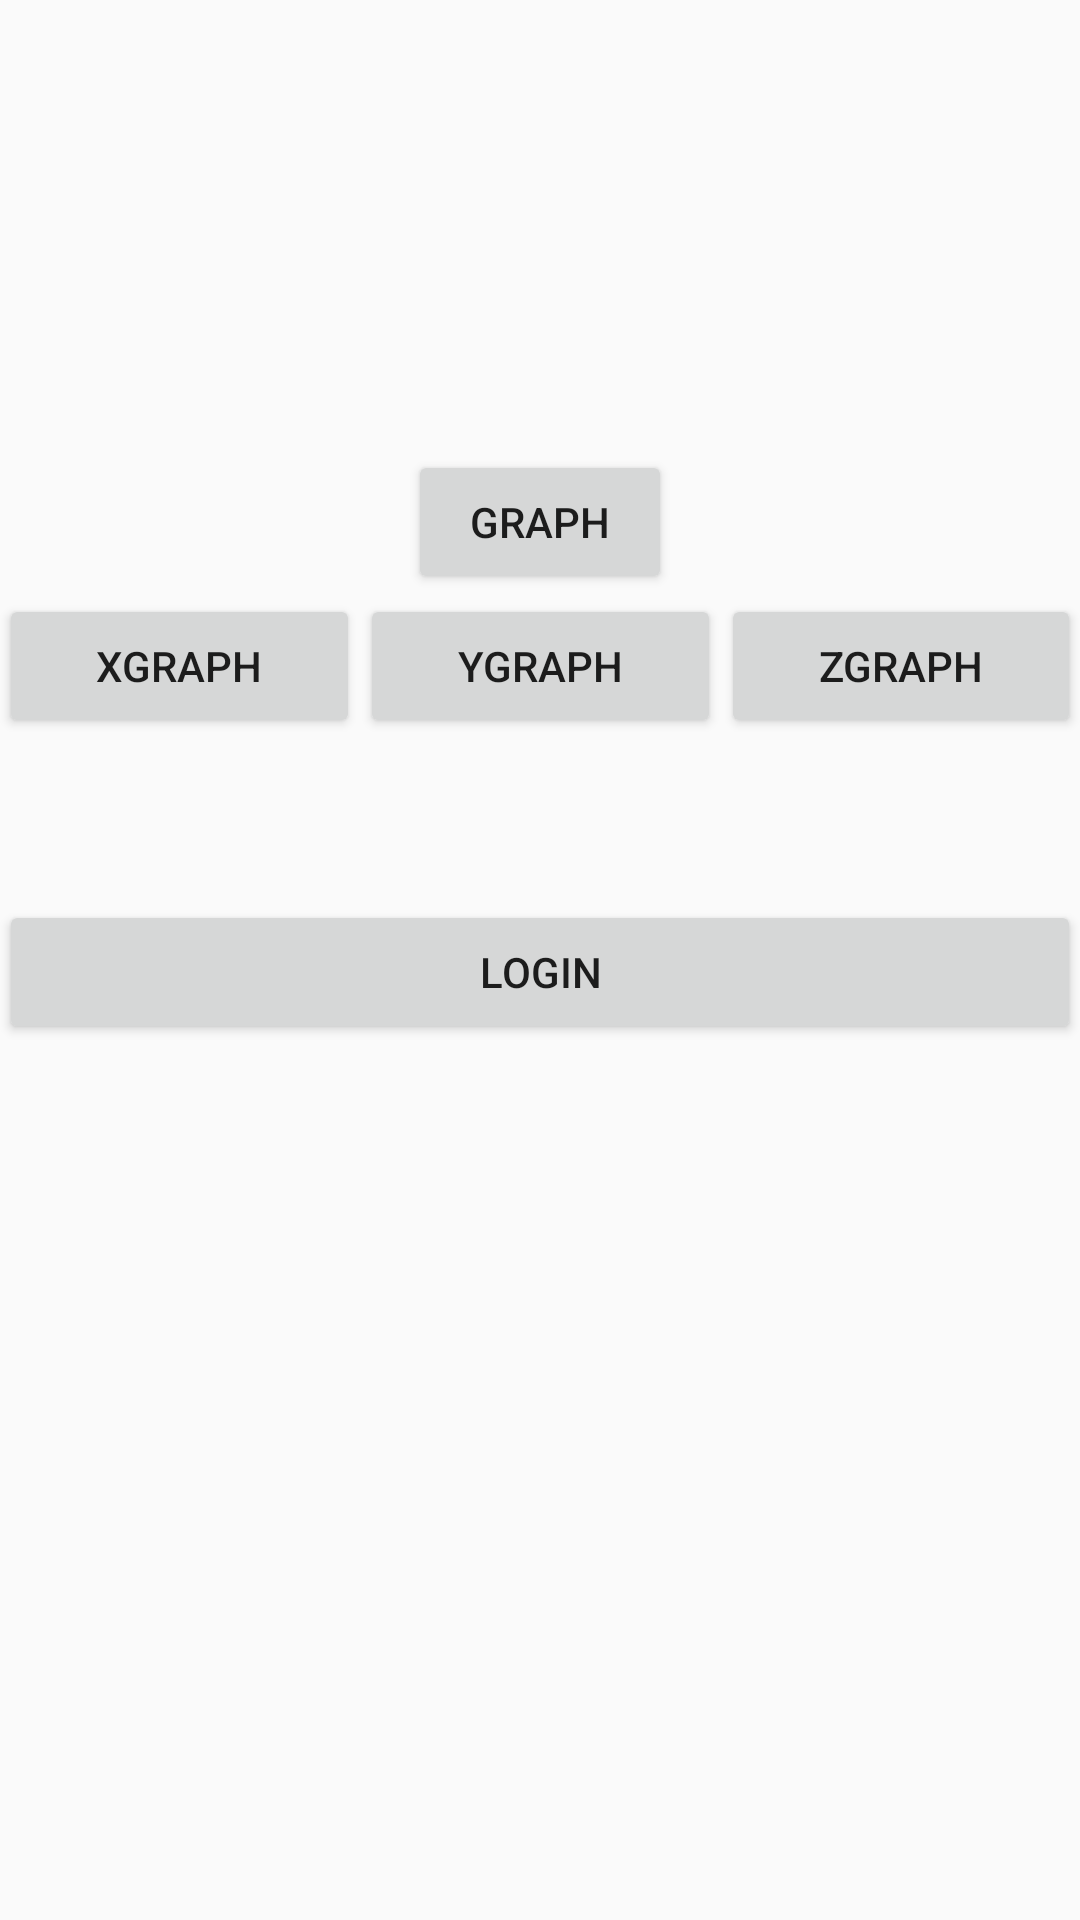

Android layout source for this screen:
<!-- AndroidManifest.xml: application theme AppTheme -->
<!-- res/layout/activity_login.xml -->
<?xml version="1.0" encoding="utf-8"?>
<LinearLayout xmlns:android="http://schemas.android.com/apk/res/android"
    xmlns:tools="http://schemas.android.com/tools"
    android:layout_width="match_parent"
    android:layout_height="match_parent"
    android:paddingBottom="@dimen/activity_vertical_margin"
    android:paddingLeft="@dimen/activity_horizontal_margin"
    android:paddingRight="@dimen/activity_horizontal_margin"
    android:paddingTop="@dimen/activity_vertical_margin"
    android:orientation="vertical"
    tools:context="com.example.adrian.gyroauth.LoginActivity">

    <LinearLayout
        android:layout_width="match_parent"
        android:layout_height="300dp"
        android:orientation="vertical"
        android:weightSum="1">

        <TextView
            android:layout_width="match_parent"
            android:layout_height="150dp"
            android:id="@+id/loginText"
            android:layout_gravity="center_horizontal" />

        <Button
            android:layout_width="wrap_content"
            android:layout_height="wrap_content"
            android:text="Graph"
            android:id="@+id/goToGraph"
            android:layout_gravity="center_horizontal" />

        <LinearLayout
            android:orientation="horizontal"
            android:layout_width="match_parent"
            android:layout_height="match_parent"
            android:layout_gravity="center_horizontal">

            <Button
                android:layout_width="match_parent"
                android:layout_height="wrap_content"
                android:text="XGraph"
                android:id="@+id/x_graph_button"
                android:layout_weight="0.33" />

            <Button
                android:layout_width="match_parent"
                android:layout_height="wrap_content"
                android:text="YGraph"
                android:id="@+id/y_graph_button"
                android:layout_weight="0.33" />

            <Button
                android:layout_width="match_parent"
                android:layout_height="wrap_content"
                android:text="Zgraph"
                android:id="@+id/z_graph_button"
                android:layout_weight="0.33" />
        </LinearLayout>

    </LinearLayout>

    <LinearLayout
        android:layout_width="match_parent"
        android:layout_height="58dp"
        android:orientation="vertical">

        <Button
            android:layout_width="match_parent"
            android:layout_height="wrap_content"
            android:text="Login"
            android:id="@+id/loginBtn" />
    </LinearLayout>

    <LinearLayout
        android:layout_width="match_parent"
        android:layout_height="match_parent"
        android:orientation="vertical">

        <TextView
            android:id="@+id/test1"
            android:layout_width="match_parent"
            android:layout_height="wrap_content" />

        <TextView
            android:id="@+id/test2"
            android:layout_width="match_parent"
            android:layout_height="wrap_content" />

        <TextView
            android:id="@+id/test3"
            android:layout_width="match_parent"
            android:layout_height="wrap_content" />
    </LinearLayout>

</LinearLayout>
<!-- resources referenced by this layout -->
<resources>
  <style name="AppTheme" parent="Theme.AppCompat.Light.DarkActionBar">
          
          <item name="colorPrimary">@color/colorPrimary</item>
          <item name="colorPrimaryDark">@color/colorPrimaryDark</item>
          <item name="colorAccent">@color/colorAccent</item>
  
          <item name="android:windowActivityTransitions">true</item>
  
  
  
      </style>
  <!-- not gathered from this repository: default colours our renderer supplied (Android Studio template values) -->
  <color name="colorPrimary">#FF6200EE</color>
  <color name="colorPrimaryDark">#FF3700B3</color>
  <color name="colorAccent">#FF03DAC5</color>
</resources>
